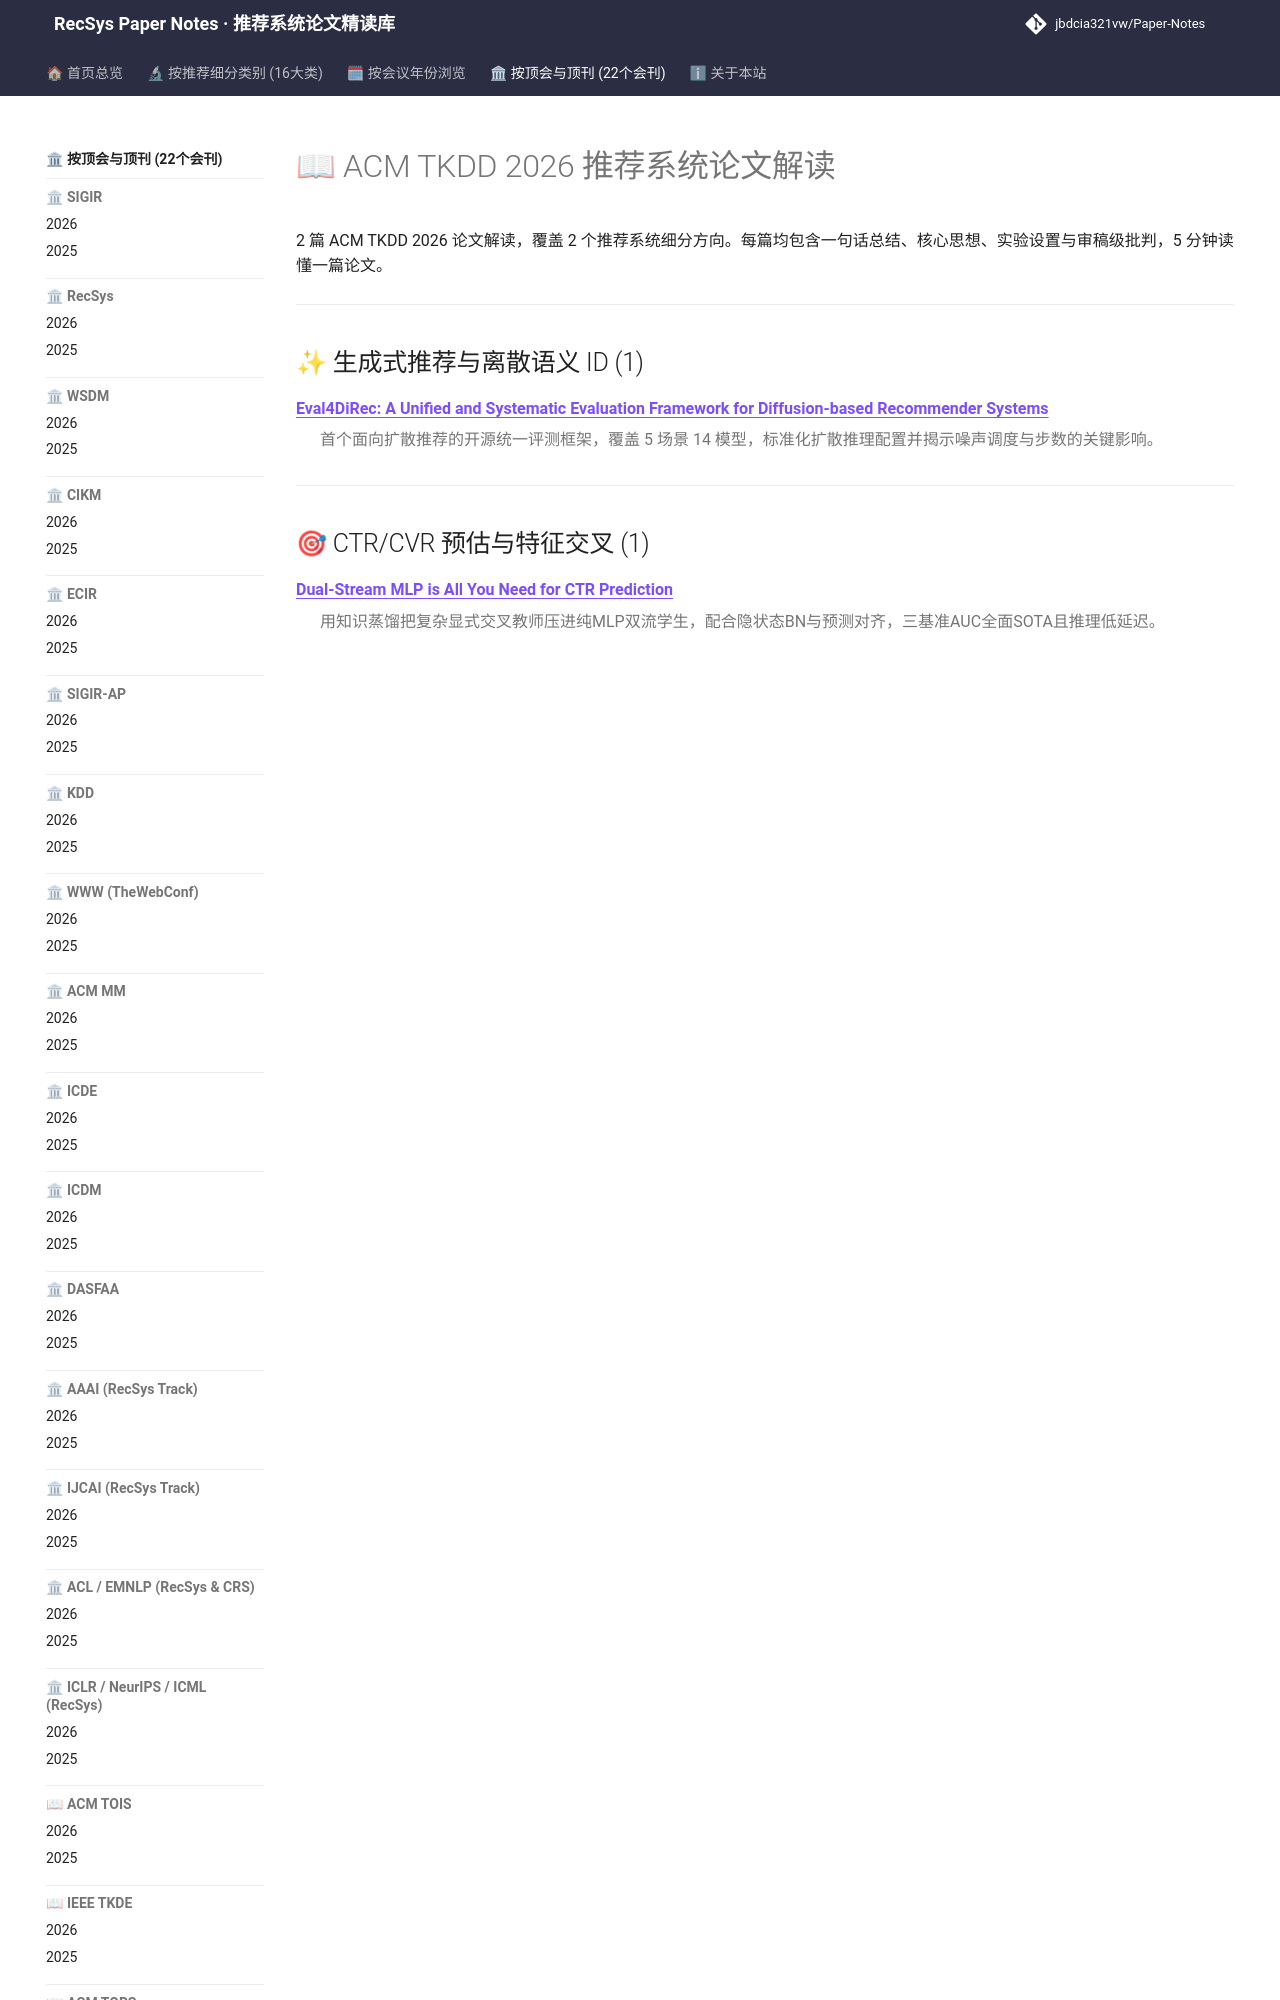

repository: jbdcia321vw/Paper-Notes · page: venues/TKDD/2026/index.html · generator: mkdocs

---
hide:
  - toc
---

# 📖 ACM TKDD 2026 推荐系统论文解读

2 篇 ACM TKDD 2026 论文解读，覆盖 2 个推荐系统细分方向。每篇均包含一句话总结、核心思想、实验设置与审稿级批判，5 分钟读懂一篇论文。

<div class="conf-index">
<hr />
<h2 id="generative_rec">✨ 生成式推荐与离散语义 ID (1)</h2>
<dl>
<dt><strong><a href="generative_rec/eval4direc_a_unified_and_systematic_evaluation_framework_for_diffusion_base/">Eval4DiRec: A Unified and Systematic Evaluation Framework for Diffusion-based Recommender Systems</a></strong></dt>
<dd>
<p>首个面向扩散推荐的开源统一评测框架，覆盖 5 场景 14 模型，标准化扩散推理配置并揭示噪声调度与步数的关键影响。</p>
</dd>
</dl>
<hr />
<h2 id="ctr_feature_interaction">🎯 CTR/CVR 预估与特征交叉 (1)</h2>
<dl>
<dt><strong><a href="ctr_feature_interaction/dual_stream_mlp_is_all_you_need_for_ctr_prediction/">Dual
